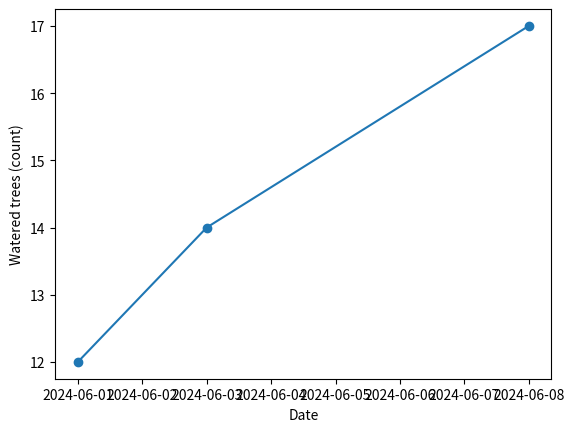

Python code for this plot:
import pandas as pd
import matplotlib.pyplot as plt

log = pd.DataFrame({"day": ["2024-06-01", "2024-06-03", "2024-06-08"], "trees": [12, 14, 17]})
dates = pd.to_datetime(log["day"])
fig, ax = plt.subplots()
ax.plot(dates, log["trees"], marker="o")
ax.set(xlabel="Date", ylabel="Watered trees (count)")
